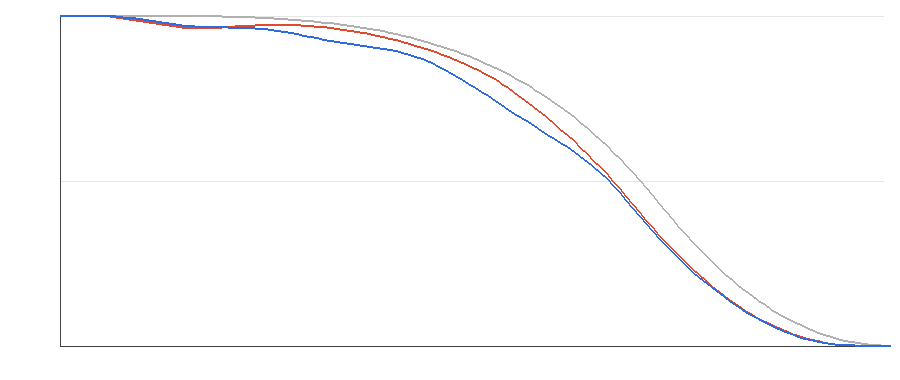

The table this chart was drawn from, first rows:
distance_m, smooth_m, relief_east_m, relief_deepest_gully_m
0, 200, 200, 200
16, 200, 200, 200
32, 200, 200, 200
48, 200, 200, 200
64, 200, 200, 200
80, 200, 200, 200
96, 200, 199.9, 199.9
112, 200, 199.6, 199.7
128, 200, 199.2, 199.4
144, 200, 198.7, 199.1
160, 200, 198.1, 198.7
176, 200, 197.4, 198.3
192, 200, 196.7, 197.8
208, 199.9, 195.9, 197.3
224, 199.9, 195.2, 196.8
240, 199.9, 194.6, 196.2
256, 199.9, 194, 195.6
272, 199.9, 193.5, 195
288, 199.8, 193, 194.4
304, 199.8, 192.7, 193.9
320, 199.7, 192.4, 193.5
336, 199.7, 192.3, 193.2
352, 199.6, 192.2, 193
368, 199.5, 192.4, 192.9
384, 199.4, 192.6, 192.8
400, 199.3, 192.8, 192.8
416, 199.2, 193.1, 192.7
432, 199.1, 193.4, 192.6
448, 199, 193.7, 192.5
464, 198.8, 193.9, 192.3
480, 198.7, 194.1, 192.1
496, 198.5, 194.2, 191.7
512, 198.2, 194.3, 191.3
528, 198, 194.3, 190.8
544, 197.8, 194.2, 190.1
560, 197.5, 194.1, 189.4
576, 197.2, 194, 188.6
592, 196.9, 193.8, 187.8
608, 196.5, 193.6, 186.9
624, 196.1, 193.3, 186.1
640, 195.7, 192.9, 185.3
656, 195.3, 192.5, 184.5
672, 194.8, 192, 183.8
688, 194.3, 191.5, 183.2
704, 193.7, 190.8, 182.7
720, 193.2, 190.2, 182.2
736, 192.5, 189.4, 181.7
752, 191.9, 188.7, 181.2
768, 191.1, 187.8, 180.6
784, 190.4, 186.9, 180
800, 189.6, 186, 179.3
816, 188.7, 185, 178.4
832, 187.8, 183.9, 177.5
848, 186.8, 182.8, 176.4
864, 185.8, 181.6, 175
880, 184.7, 180.4, 173.5
896, 183.6, 179.1, 171.8
912, 182.4, 177.7, 169.9
928, 181.1, 176.3, 167.8
944, 179.8, 174.8, 165.7
... 67 more rows
